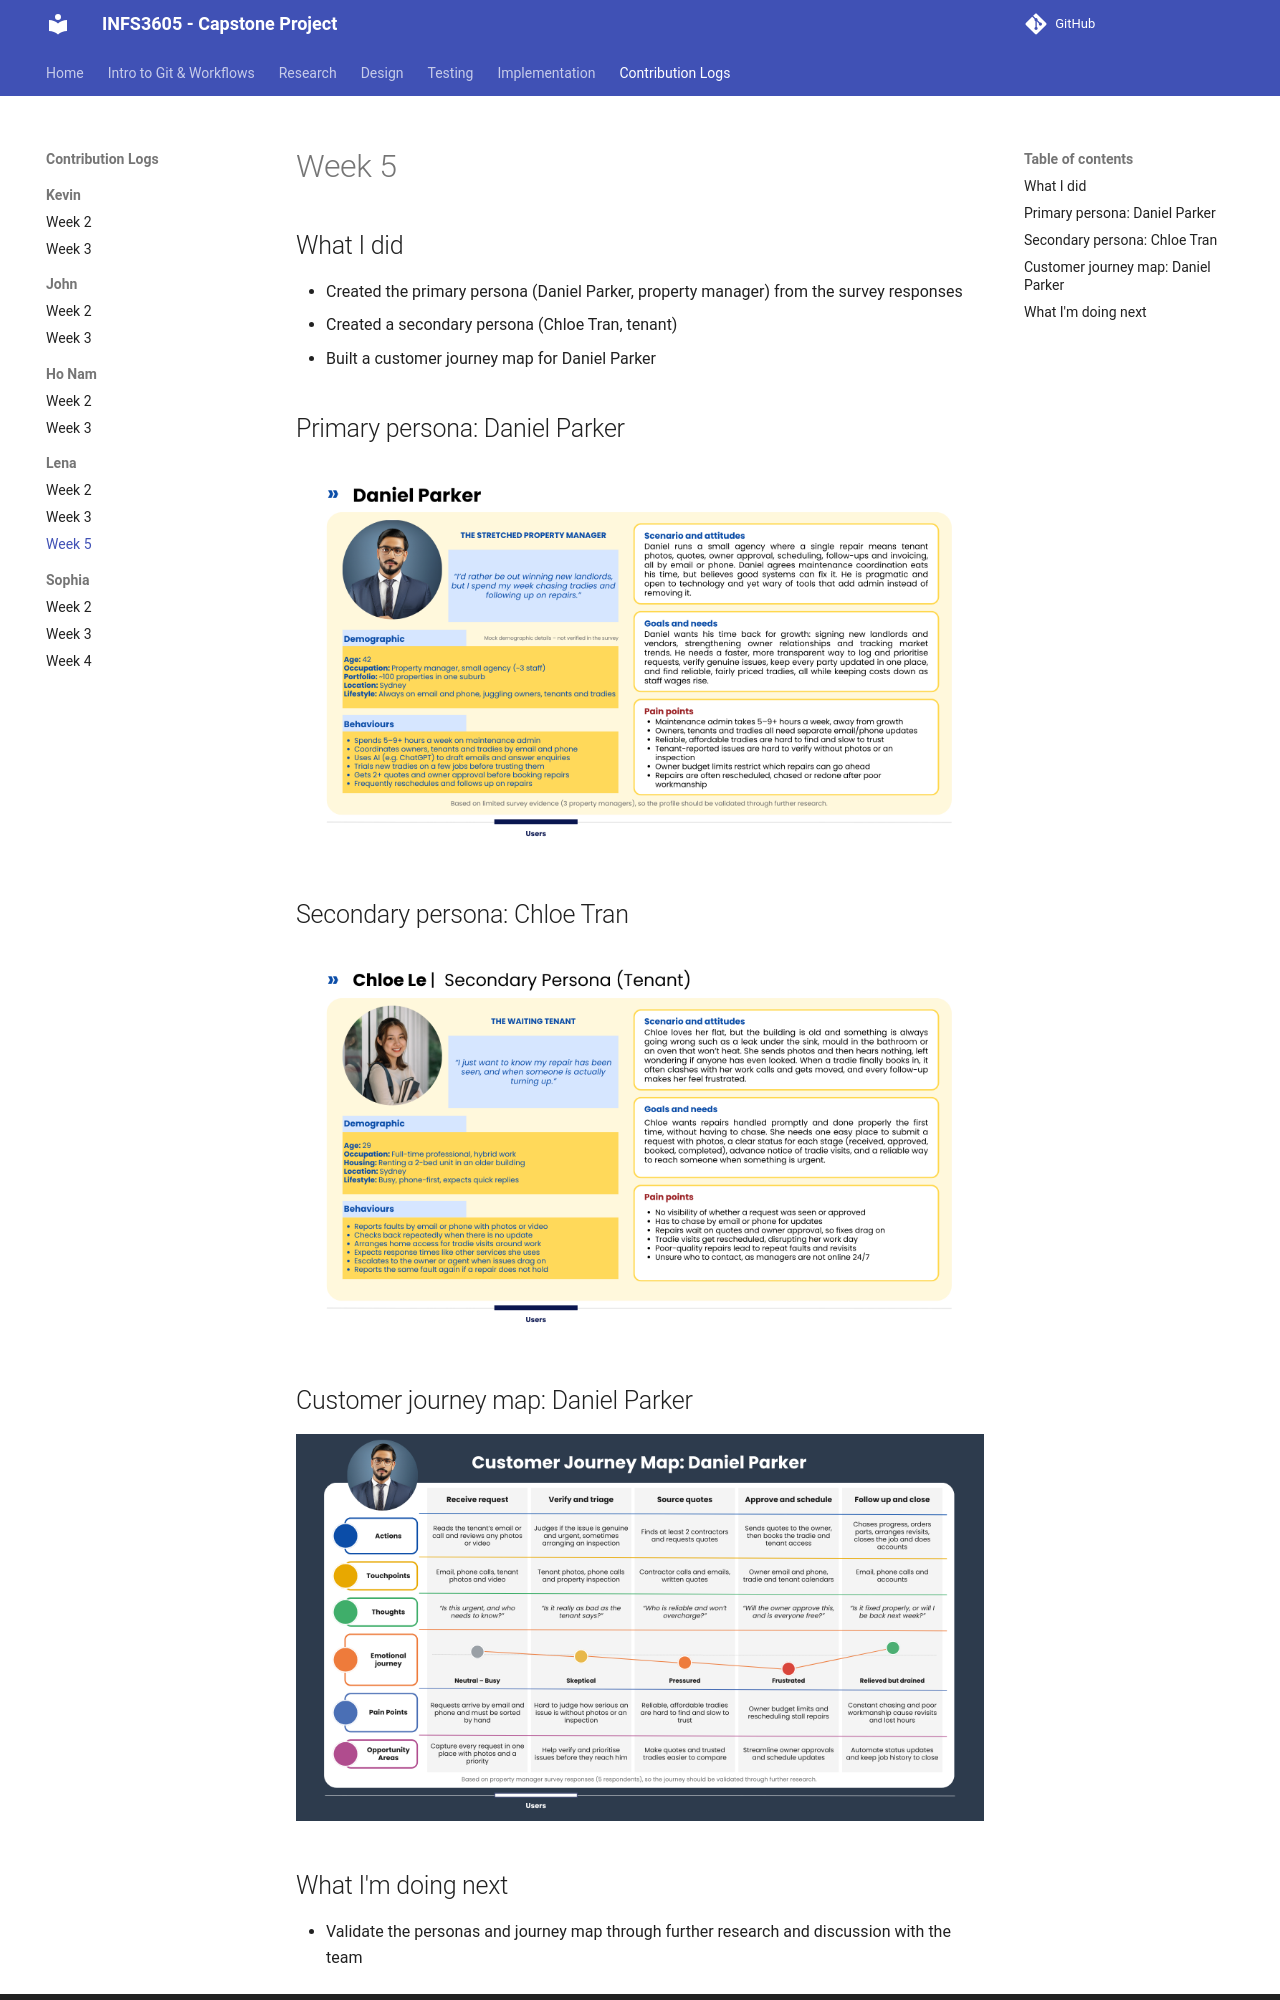

repository: INFS3605-WA-18A-1/CapstoneProject · page: contribution-logs/Lena's Contribution/Week 5/index.html · generator: mkdocs

# Week 5

## What I did
- Created the primary persona (Daniel Parker, property manager) from the survey responses
- Created a secondary persona (Chloe Tran, tenant) 
- Built a customer journey map for Daniel Parker

## Primary persona: Daniel Parker
![Daniel Parker persona](../../Images/Primary%20Persona.png)

## Secondary persona: Chloe Tran
![Chloe Tran persona](../../Images/Secondary%20Persona.png)

## Customer journey map: Daniel Parker
![Daniel Parker customer journey map](../../Images/User%20Journey%20Map.png)
